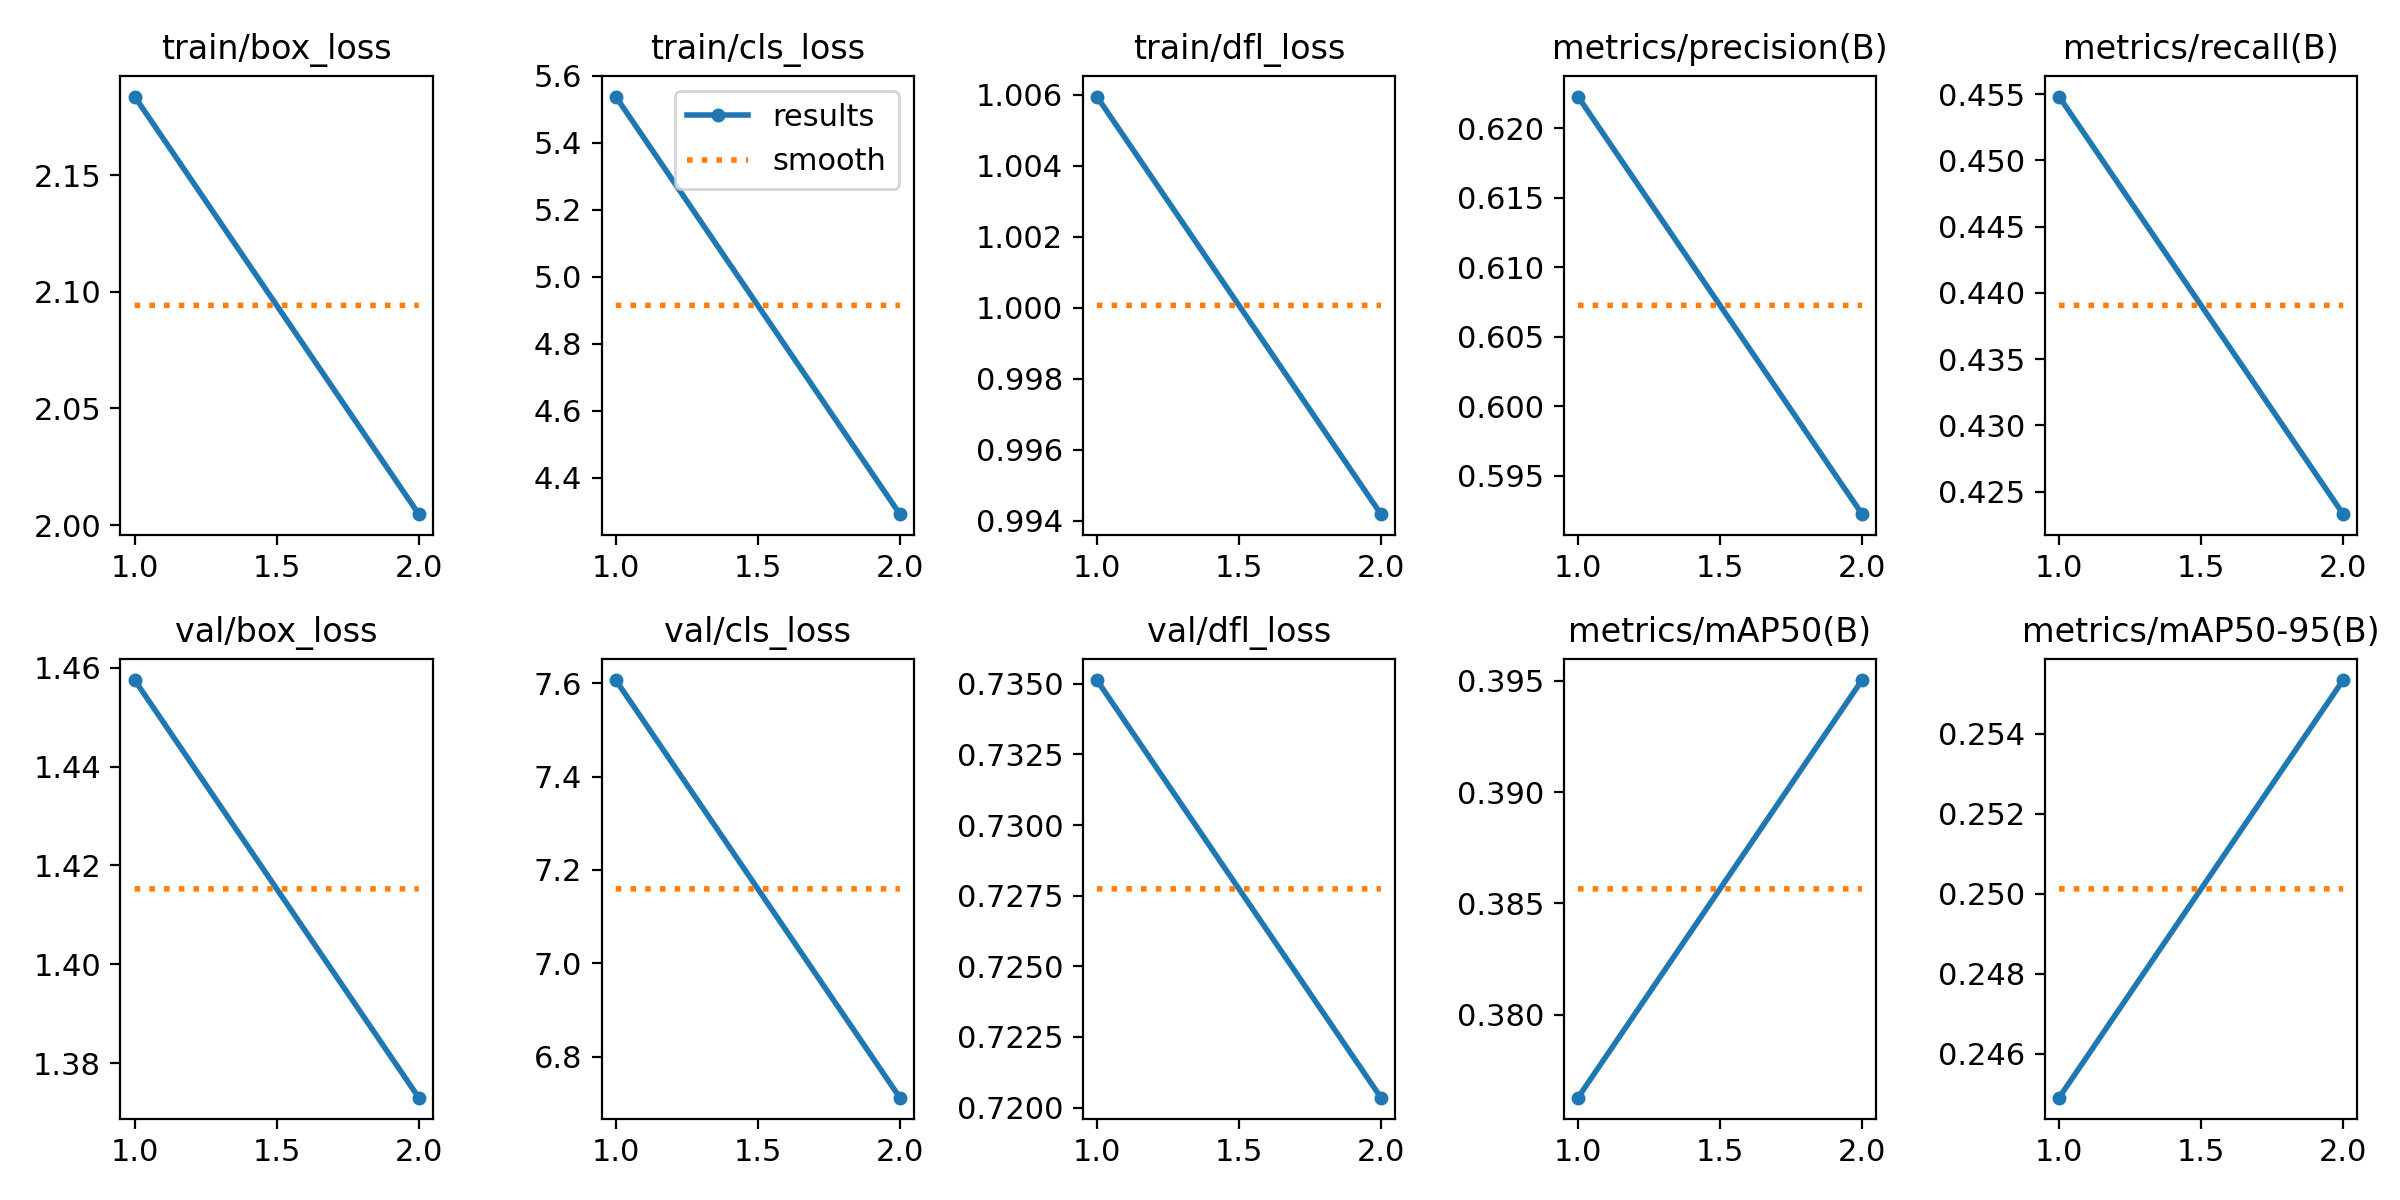

The file beside this chart, header and first rows:
epoch, time, train/box_loss, train/cls_loss, train/dfl_loss, metrics/precision(B), metrics/recall(B), metrics/mAP50(B), metrics/mAP50-95(B), val/box_loss, val/cls_loss, val/dfl_loss, lr/pg0, lr/pg1, lr/pg2
1, 48.35, 2.184, 5.538, 1.006, 0.6223, 0.4548, 0.3763, 0.2449, 1.458, 7.607, 0.7351, 0.0004083, 0.0004083, 0.0004083
2, 84.37, 2.005, 4.29, 0.9942, 0.5922, 0.4233, 0.395, 0.2553, 1.373, 6.712, 0.7204, 0.0004166, 0.0004166, 0.0004166
